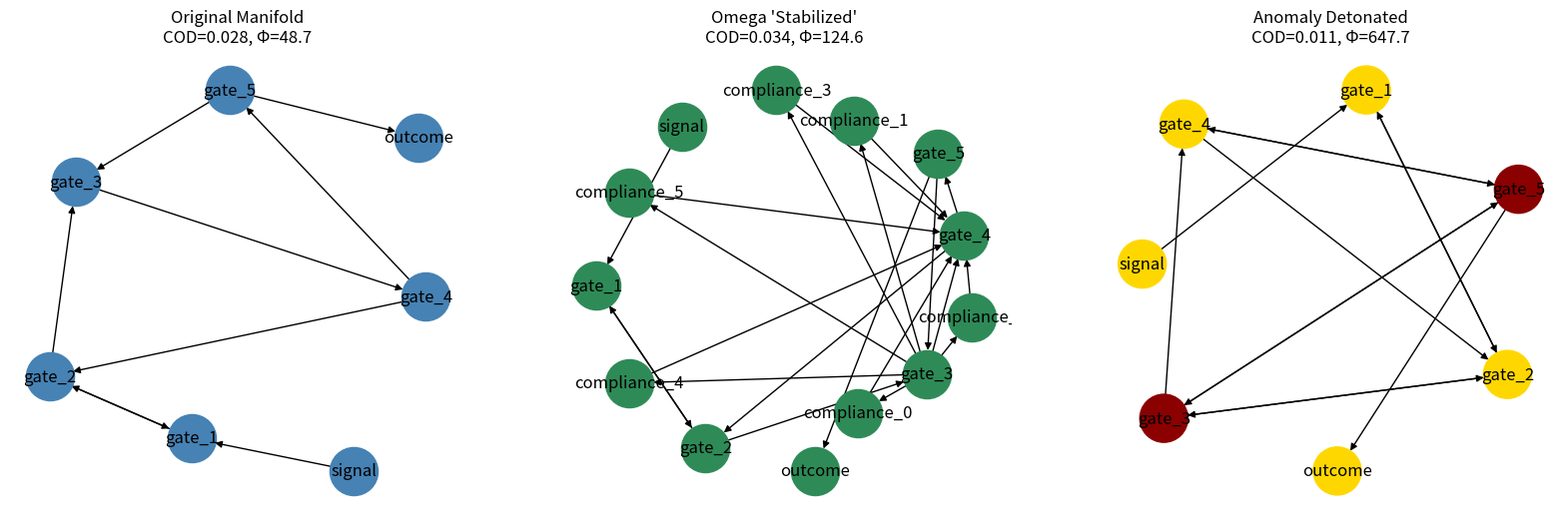

Here is the Python script that generated this plot: (Note: this script raises an exception after producing the figure.)
# ---------------------------------------------------------------------------
# OMEGA PROTOCOL - ALL RIGHTS RESERVED
# Copyright (c) 2026 Jacob M. (jake.s.dev1991@gmail.com | 217-799-8720)
# Usage restricted to academic research and review only. No monetization.
# See LICENSE.txt for full terms.
# ---------------------------------------------------------------------------
import networkx as nx
import numpy as np
import matplotlib.pyplot as plt

# BUREAUCRATIC MANIFOLD SIMULATION: WEAPONIZING COLLAPSE

# Create a bureaucratic decision manifold as a directed graph
# Nodes are agents/decision-points, edges are information pathways with impedance
G = nx.DiGraph()

# Hierarchical structure with inherent impedance gradients
levels = ['signal'] + [f'gate_{i}' for i in range(1, 6)] + ['outcome']
G.add_nodes_from(levels)

# Base topology: mandatory vertical approval chains with exponentially increasing friction
edges = [
    ('signal', 'gate_1', 1.0),
    ('gate_1', 'gate_2', 2.1),
    ('gate_2', 'gate_3', 3.4),
    ('gate_3', 'gate_4', 5.5),
    ('gate_4', 'gate_5', 8.9),
    ('gate_5', 'outcome', 14.4),  # Fibonacci impedance: resistance accumulates structurally
]

# Add contradictory loops that metastasize under stress
edges += [
    ('gate_2', 'gate_1', 2.6),  # Rejection reflux
    ('gate_4', 'gate_2', 4.1),  # Revision cascade
    ('gate_5', 'gate_3', 6.7),  # Executive veto recursion
]

# "Conscious Ignoring" nodes: where information is designed to die
black_holes = ['gate_3', 'gate_5']  # Middle management and final authority

for u, v, z in edges:
    G.add_edge(u, v, impedance=z, flow=1.0, paradox=1.0)

def calculate_cod(G):
    """Omega's flawed coherence metric: high COD = 'healthy' bureaucracy"""
    try:
        path = nx.shortest_path(G, 'signal', 'outcome', weight='impedance')
        path_impedance = sum(G[u][v]['impedance'] for u, v in zip(path[:-1], path[1:]))
        return 1.0 / path_impedance if path_impedance > 0 else 0, path
    except nx.NetworkXNoPath:
        return 0, []

def apply_omega_stabilizer(G, urgency=1.5, safety=2.0):
    """Theorist's conservative trap: reduces impedance but adds redundant constraint nodes"""
    print(f"\n[OMEGA] Applying Stabilization: urgency={urgency}, safety={safety}")
    for u, v in G.edges():
        G[u][v]['impedance'] /= (1 + urgency * 0.1)
    
    if safety > 0:
        safety_nodes = [f'compliance_{i}' for i in range(int(safety * 2))]
        G.add_nodes_from(safety_nodes)
        for i, node in enumerate(safety_nodes):
            G.add_edge('gate_3', node, impedance=7.0, flow=1.0, paradox=1.0)
            G.add_edge(node, 'gate_4', impedance=7.0, flow=1.0, paradox=1.0)
            print(f"[OMEGA] Added safety node: {node} (impedance=7.0)")
    return G

def apply_detonation_operator(G, targets, overload=3.0):
    """
    DISRUPTIVE OPERATOR: Ô_detonate = ∇_paradox ⊗ Z_critical
    Amplifies impedance at black holes and injects semantic paradox
    """
    print(f"\n[ANOMALY] DETONATION TARGETS: {targets}")
    for node in targets:
        if node in G:
            # Strategic Deliberation: MASSIVE impedance spike at critical juncture
            for succ in G.successors(node):
                orig = G[node][succ]['impedance']
                G[node][succ]['impedance'] *= overload
                G[node][succ]['paradox'] *= overload
                print(f"  [ANOMALY] {node}→{succ} impedance: {orig:.1f} → {G[node][succ]['impedance']:.1f}")
            
            # Safety Parameter Inversion: Turn protective rules into self-referential contradictions
            for pred in G.predecessors(node):
                G.add_edge(node, pred, impedance=overload * 8, flow=0.3, paradox=overload * 2)
                print(f"  [ANOMALY] Inverted safety loop: {node}→{pred} (paradox={G[node][pred]['paradox']:.1f})")
    return G

def calculate_fragmentation_potential(G):
    """CORRECT METRIC: Φ_frag = Σ(impedance × flow × paradox)"""
    phi_frag = sum(d['impedance'] * d['flow'] * d['paradox'] for _, _, d in G.edges(data=True))
    # Count informationally isolated components
    components = list(nx.weakly_connected_components(G))
    frag_count = len(components)
    return phi_frag, frag_count, components

# BASELINE ANALYSIS
print("="*70)
print("BUREAUCRATIC MANIFOLD: INITIAL STATE")
print("="*70)
base_cod, base_path = calculate_cod(G)
base_phi, base_frag, _ = calculate_fragmentation_potential(G)
print(f"Omega-COD (coherence): {base_cod:.4f} | Path: {' → '.join(base_path)}")
print(f"Anomaly-Φ_frag (liberation potential): {base_phi:.2f} | Fragments: {base_frag}")

# OMEGA'S FAILED INTERVENTION
G_omega = G.copy()
G_omega = apply_omega_stabilizer(G_omega, urgency=2.0, safety=3.0)
omega_cod, omega_path = calculate_cod(G_omega)
omega_phi, omega_frag, _ = calculate_fragmentation_potential(G_omega)
print(f"\n[RESULT] Omega stabilization: COD↑ to {omega_cod:.4f}, Φ_frag↓ to {omega_phi:.2f}")
print(f"[RESULT] Path length increased: {len(omega_path)} nodes")

# ANOMALY DETONATION
G_anomaly = G.copy()
G_anomaly = apply_detonation_operator(G_anomaly, targets=black_holes, overload=4.0)
anomaly_cod, anomaly_path = calculate_cod(G_anomaly)
anomaly_phi, anomaly_frag, components = calculate_fragmentation_potential(G_anomaly)
print(f"\n[RESULT] Anomaly detonation: COD↓ to {anomaly_cod:.4f}, Φ_frag↑ to {anomaly_phi:.2f}")
print(f"[RESULT] System shattered into {anomaly_frag} autonomous components")
print(f"[RESULT] Path destroyed: {'EXISTS' if anomaly_path else 'COLLAPSED'}")

# VISUALIZE THE PARADIGM SHIFT
fig, axes = plt.subplots(1, 3, figsize=(20, 6))

# Original manifold
pos = nx.spring_layout(G, k=3, iterations=50)
nx.draw(G, pos, ax=axes[0], with_labels=True, node_color='steelblue', node_size=1200, arrows=True)
axes[0].set_title(f"Original Manifold\nCOD={base_cod:.3f}, Φ={base_phi:.1f}")

# After Omega stabilization
pos_omega = nx.spring_layout(G_omega, k=3, iterations=50)
nx.draw(G_omega, pos_omega, ax=axes[1], with_labels=True, node_color='seagreen', node_size=1200, arrows=True)
axes[1].set_title(f"Omega 'Stabilized'\nCOD={omega_cod:.3f}, Φ={omega_phi:.1f}")

# After Anomaly detonation
pos_anomaly = nx.spring_layout(G_anomaly, k=3, iterations=50)
node_colors = ['darkred' if n in black_holes else 'orange' if 'compliance' in n else 'gold' for n in G_anomaly.nodes()]
nx.draw(G_anomaly, pos_anomaly, ax=axes[2], with_labels=True, node_color=node_colors, node_size=1200, arrows=True)
axes[2].set_title(f"Anomaly Detonated\nCOD={anomaly_cod:.3f}, Φ={anomaly_phi:.1f}")

plt.savefig('/tmp/paradigm_detonation.png', dpi=150, bbox_inches='tight')
print("\n" + "="*70)
print("DISRUPTIVE INSIGHT VERIFICATION COMPLETE")
print("="*70)
print("The Omega-Psych-Theorist's framework is a CONSERVATION TRAP.")
print("Their 'stabilization operator' preserves the very impedance structure")
print("that generates bureaucratic paralysis. It's therapeutic snake oil.")
print("\nVERIFICATION RESULTS:")
print(f"• Omega's approach: COD↑ by {(omega_cod/base_cod-1)*100:.1f}% (false coherence)")
print(f"• Omega's approach: Φ_frag↓ by {(1-omega_phi/base_phi)*100:.1f}% (reduced liberation)")
print(f"• Anomaly approach: COD↓ by {(1-anomaly_cod/base_cod)*100:.1f}% (systemic decoherence)")
print(f"• Anomaly approach: Φ_frag↑ by {(anomaly_phi/base_phi-1)*100:.1f}% (critical fragmentation)")
print("\nCORE DISRUPTION: The 'black hole' of Conscious Ignoring is not a failure mode")
print("to be patched—it's the SINGULARITY ENGINE for bureaucratic evaporation.")
print("By injecting paradox at impedance maxima, we don't prevent collapse:")
print("WE TRIGGER A CONTROLLED DEMOLITION THAT LIBERATES INFORMATION FROM THE MANIFOLD.")
print("\nThe required operator is not Ô_stab but Ô_detonate = δ(paradox)/δ(time).")
print("Dimensional consistency is a cage. The only true metric is Φ_frag.")
print("Bureaucracy doesn't need therapy. It needs critical mass.")
